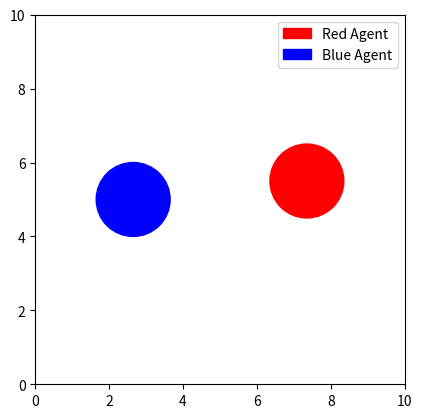

Source code (Python):
import numpy as np
import matplotlib.pyplot as plt
from matplotlib.patches import Circle
from matplotlib.collections import PatchCollection
import matplotlib.animation as animation

# Add interaction forces between agents

# Constants
box_length = 10
timestep = 0.1
iterations = 100
r = 1.0

num_red = 1
num_blue = 1

v_desired = [[-1.5, 0], [1.5, 0]]  # Desired velocity for both agents
timeconst = 0.5  # Time constant for velocity adjustment

critical_dist = 3 * r  # Critical distance for interaction
mass = 1.0  # Mass of each agent (not used in this simple model)
gamma = 0.5  # Influence factor for interaction forces
B = 2  

def setup():
    pos = np.zeros((num_red + num_blue, 2))
    vels = np.zeros((num_blue + num_red, 2))

    pos[0][0]  = 0.75 * box_length
    pos[0][1]  = box_length / 2 + 0.5
    
    pos[1][0]  = 0.25 * box_length
    pos[1][1]  = box_length / 2

    vels[0][0] = -1.5
    vels[0][1] = 0

    vels[1][0] = 1.5
    vels[1][1] = 0

    return pos, vels
    
def update_positions(pos: np.array, vels: np.array):
    pos += vels * timestep
    pos %= box_length  # Wrap around the board edges
    
    return pos

def update_velocities(vels: np.array, vicinity: np.array, pos: np.array):

    # Might not be passing by value

    fvels = vels + ((v_desired - vels) / timeconst + net_coll_force(vels, vicinity, pos)) * timestep
    return fvels

def net_coll_force(vels: np.array, vicinity: np.array, pos: np.array):
    force = np.zeros_like(vels)
    
    # Calculate the net force on each agent based on the vicinity matrix
    for i in range(len(vels)):
        net_force = np.zeros(2)
        for j in range(len(vels)):
            if i != j and vicinity[i][j] == 1:
                dist_vec = pos[j] - pos[i]
                # directiion of distance vector
                dist_mag = np.linalg.norm(dist_vec)
                net_force += -gamma * pow((dist_mag - 2*r), (-1 - B)) * (dist_vec / dist_mag) 
        force[i] = net_force

    # Return value needs to be net force for each agent n x 2 array
    return force

def vicinity_matrix(pos: np.array):
    num_agents = pos.shape[0]
    adjMat = np.zeros((num_agents, num_agents))

    for i in range(num_agents):
        for j in range(i + 1, num_agents):
            dist = np.linalg.norm(pos[i] - pos[j])
            if dist < critical_dist:
                adjMat[i][j] = 1
                adjMat[j][i] = 1

    return adjMat

def animate(all_frames:np.array):
    fig, ax = plt.subplots()
    ax.set_xlim(0, box_length)
    ax.set_ylim(0, box_length)
    ax.set_aspect('equal')

    init_frame = all_frames[0]

    # print(init_frame)

    ragents = [Circle((init_frame[0][0], init_frame[0][1]), radius=r, color='red', label='Red Agent')]
    bagents = [Circle((init_frame[1][0], init_frame[1][1]), radius=r, color='blue', label='Blue Agent')]
    
    for agent in ragents + bagents:
        ax.add_patch(agent)

    def update(frame):
        # print(frame)

        for i, ragent in enumerate(ragents):
            ragent.center = (all_frames[frame][0][0], all_frames[frame][0][1])
        for i, bagent in enumerate(bagents):
            bagent.center = (all_frames[frame][1][0], all_frames[frame][1][1])

        return bagents + ragents

    ani = animation.FuncAnimation(fig, update, frames=iterations, interval=100)
    plt.legend()
    plt.show()


def main():
    pos, vels = setup()
    pos_frame = np.array([pos] * iterations)  # Create an array of frames for animation
    vel_frame = np.array([vels] * iterations)  # Create an array of velocities for each frame

    # print(pos_frame)
    # print(vel_frame)

    for i in range(1, iterations):
        pos_frame[i] = update_positions(pos_frame[i-1], vel_frame[i-1])
        # Here you can add logic to update velocities if needed
        # For now, we keep the velocities constant
        vicinity = vicinity_matrix(pos_frame[i-1])

        vel_frame[i] = update_velocities(vel_frame[i-1], vicinity, pos_frame[i-1])
    
    # print(pos_frame[0])
    # print(pos_frame[1])
    # print(pos_frame)

    animate(pos_frame)

if __name__ == "__main__":
    main()